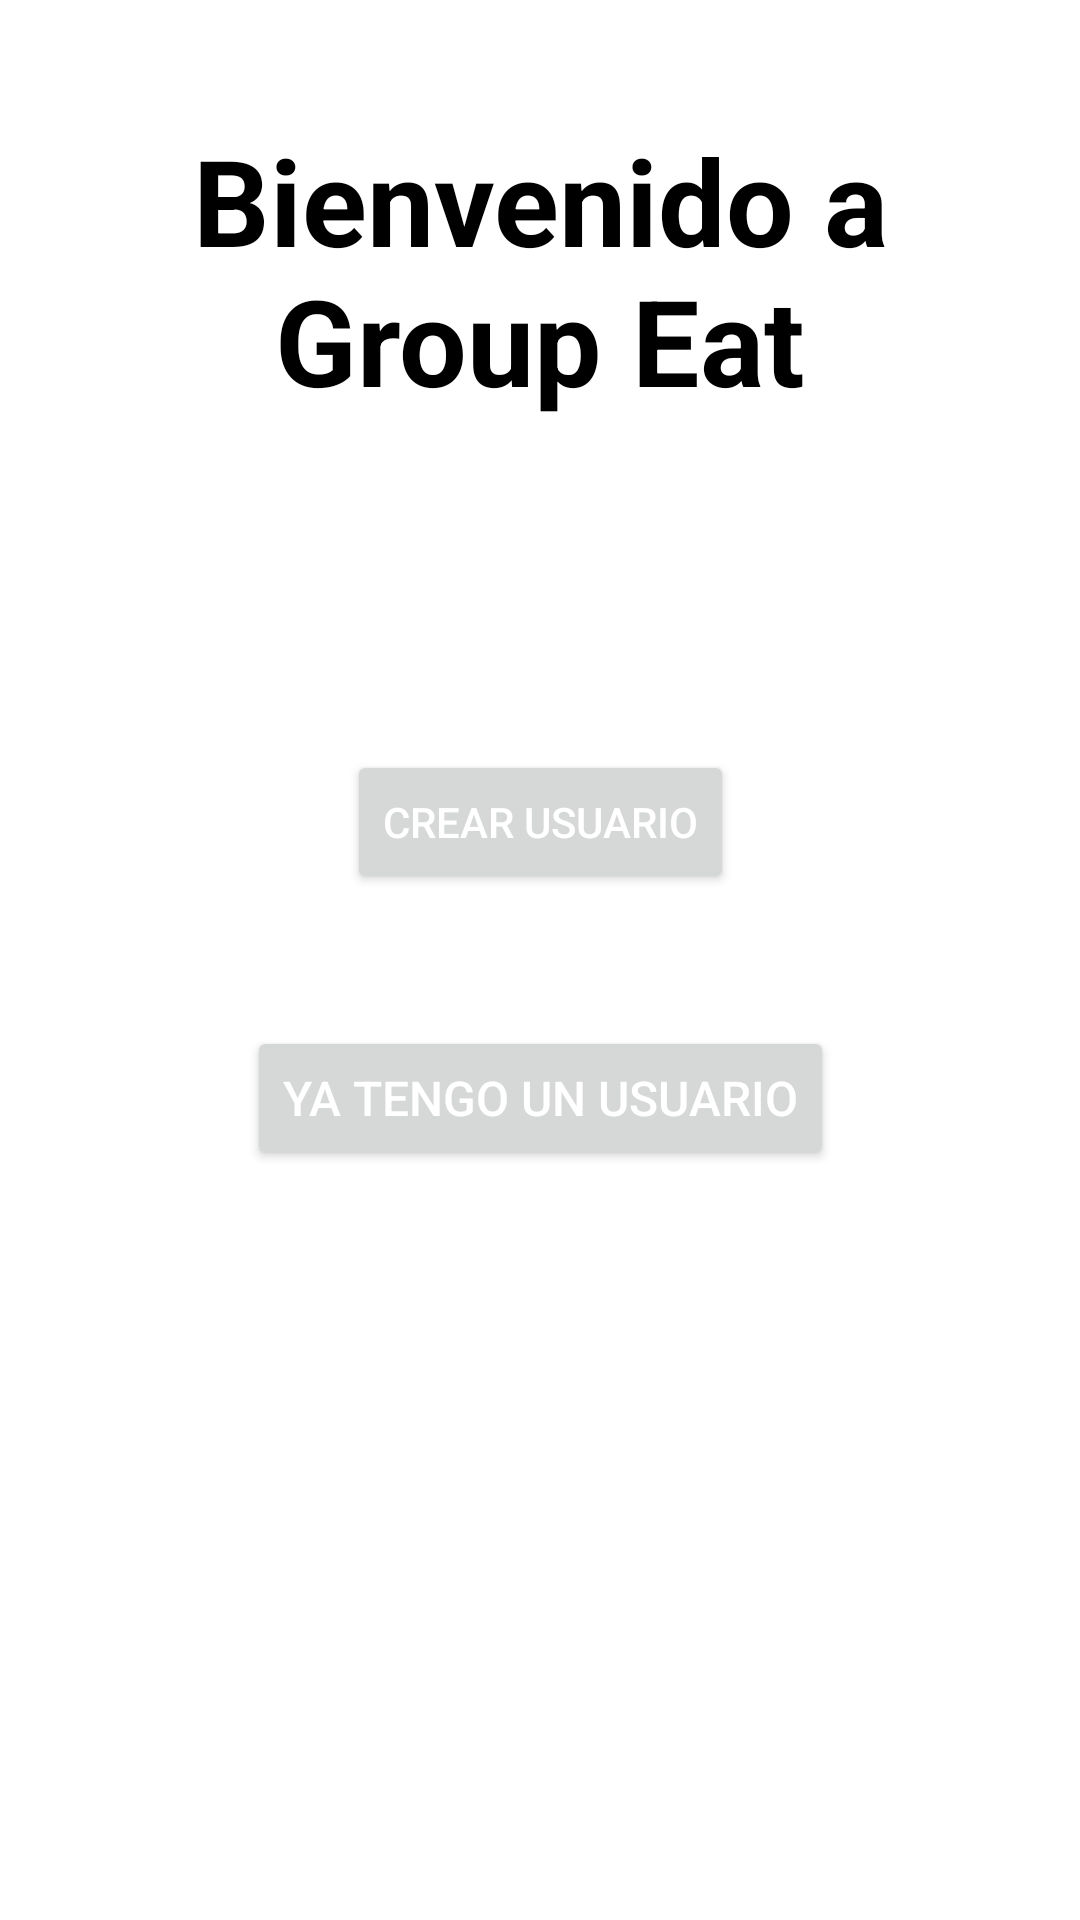

The Android layout XML behind this screen, and the referenced resources:
<!-- AndroidManifest.xml: application theme Theme.GroupEat -->
<!-- res/layout/fragment_inicio.xml -->
<?xml version="1.0" encoding="utf-8"?>
<androidx.constraintlayout.widget.ConstraintLayout xmlns:android="http://schemas.android.com/apk/res/android"
    xmlns:app="http://schemas.android.com/apk/res-auto"
    xmlns:tools="http://schemas.android.com/tools"
    android:layout_width="match_parent"
    android:layout_height="match_parent"
    tools:context=".FragmentInicio">

    <TextView
        android:id="@+id/label_Bienvenida"
        android:layout_width="250dp"
        android:layout_height="wrap_content"
        android:text="@string/labelBienvenida"
        android:textAlignment="center"
        android:textAppearance="@style/TextAppearance.AppCompat.Body1"
        android:textColor="?colorOnSecondary"
        android:textSize="40sp"
        android:textStyle="bold"
        android:layout_marginTop="40dp"
        app:layout_constraintEnd_toEndOf="parent"
        app:layout_constraintStart_toStartOf="parent"
        app:layout_constraintTop_toTopOf="parent"
        tools:ignore="MissingConstraints" />

    <Button
        android:id="@+id/buttonCrearUsuario"
        android:layout_width="wrap_content"
        android:layout_height="wrap_content"
        android:text="@string/botonCrearUsuario"
        android:textColor="@color/white"

        app:layout_constraintBottom_toTopOf="@+id/labelBlank"
        app:layout_constraintEnd_toEndOf="parent"
        app:layout_constraintStart_toStartOf="parent"
        tools:ignore="MissingConstraints" />

    <TextView
        android:id="@+id/labelBlank"
        android:layout_width="1dp"
        android:layout_height="44dp"
        app:layout_constraintBottom_toBottomOf="parent"
        app:layout_constraintEnd_toEndOf="parent"
        app:layout_constraintStart_toStartOf="parent"
        app:layout_constraintTop_toTopOf="parent"
        tools:ignore="MissingConstraints" />

    <Button
        android:id="@+id/button_Recomiendanos"
        android:layout_width="wrap_content"
        android:layout_height="wrap_content"
        android:text="@string/botonRecomendar"
        android:textAlignment="center"
        android:textColor="@color/white"
        android:textSize="16sp"
        app:layout_constraintEnd_toEndOf="parent"
        app:layout_constraintStart_toStartOf="parent"
        app:layout_constraintTop_toBottomOf="@+id/labelBlank"
        tools:ignore="MissingConstraints" />

</androidx.constraintlayout.widget.ConstraintLayout>
<!-- resources referenced by this layout -->
<resources>
  <color name="white">#FFFFFFFF</color>
  <string name="botonCrearUsuario">Crear usuario</string>
  <string name="botonRecomendar">Ya tengo un usuario</string>
  <string name="labelBienvenida">Bienvenido a Group Eat</string>
  <style name="Theme.GroupEat" parent="Theme.MaterialComponents.DayNight.DarkActionBar">
          
          <item name="colorPrimary">@color/verdeAston</item>
          <item name="colorPrimaryVariant">@color/verdeAston</item>
          <item name="colorOnPrimary">@color/white</item>
          
          <item name="colorSecondary">@color/teal_200</item>
          <item name="colorSecondaryVariant">@color/teal_700</item>
          <item name="colorOnSecondary">@color/black</item>
          
          <item name="android:statusBarColor">?attr/colorPrimaryVariant</item>
          
      </style>
  <color name="verdeAston">#FF0A5A4F</color>
  <color name="teal_200">#FF03DAC5</color>
  <color name="teal_700">#FF018786</color>
  <color name="black">#FF000000</color>
</resources>
